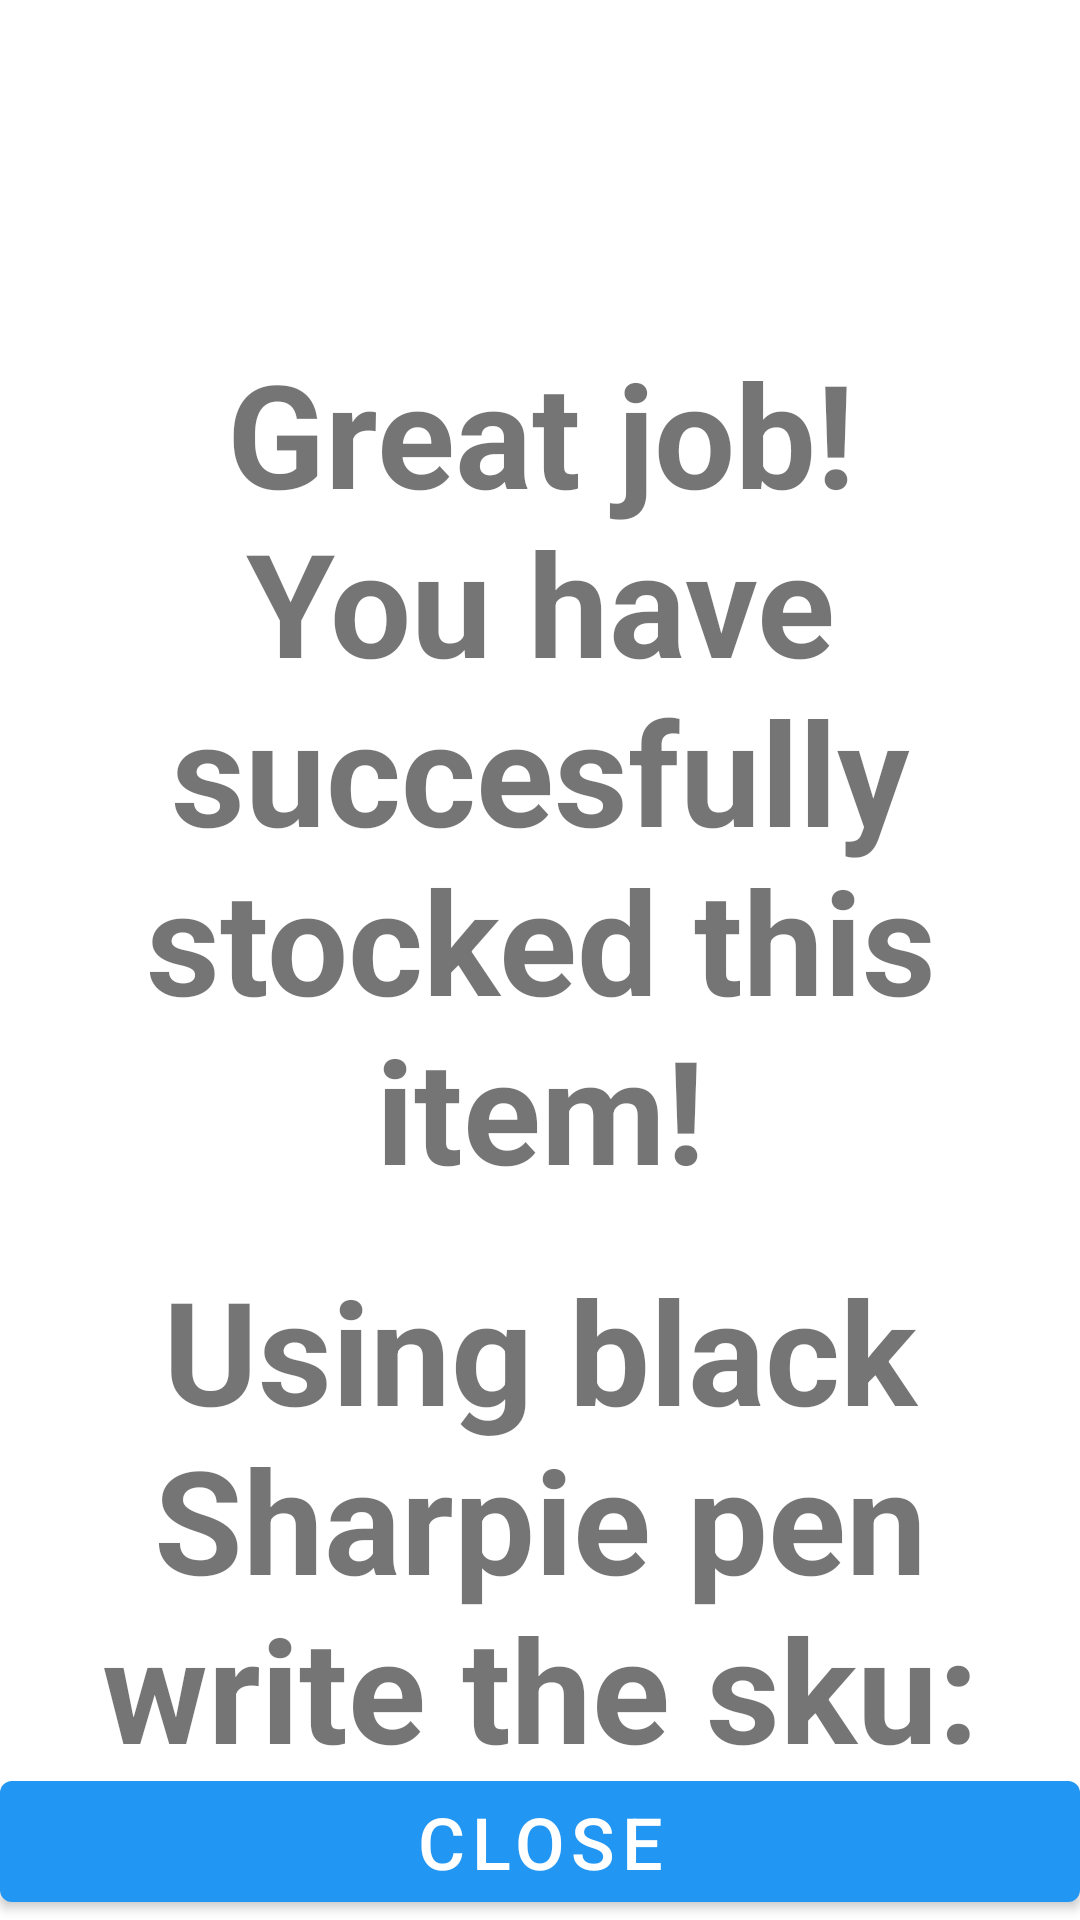

Here is an Android app screen rendered from its layout file. Give the layout XML and the strings, colors and styles it references.
<!-- AndroidManifest.xml: application theme AppTheme -->
<!-- res/layout/sku_confirmation.xml -->
<?xml version="1.0" encoding="utf-8"?>
<layout xmlns:android="http://schemas.android.com/apk/res/android"
    xmlns:app="http://schemas.android.com/apk/res-auto"
    xmlns:tools="http://schemas.android.com/tools"
    >

    <data class="SkuConfirmationView">

        <import type="android.view.View" />

        <variable
            name="viewModel"
            type="org.householdgoods.product.ProductEntryViewModel" />
    </data>

    <androidx.constraintlayout.widget.ConstraintLayout
        android:id="@+id/sku_confirmation_display"
        android:layout_width="match_parent"
        android:layout_height="match_parent"
        android:background="@color/background"
        >

        <androidx.constraintlayout.widget.Guideline
            android:id="@+id/horizontal_guideline_25pct"
            android:layout_width="match_parent"
            android:layout_height="match_parent"
            android:orientation="horizontal"
            app:layout_constraintGuide_percent="0.15" />

        <TextView
            android:id="@+id/sku_great_job"
            style="@style/TextSizeExtraLargeBold"
            android:layout_width="match_parent"
            android:layout_height="wrap_content"
            android:layout_marginTop="@dimen/margin_double"
            android:gravity="center"
            android:text="Great job! You have succesfully stocked this item!"
            android:textSize="@dimen/text_size_large_48dp"
            app:layout_constraintEnd_toEndOf="parent"
            app:layout_constraintStart_toStartOf="parent"
            app:layout_constraintTop_toBottomOf="@id/horizontal_guideline_25pct" />

        <TextView
            android:id="@+id/sku_please_afix"
            style="@style/TextSizeExtraLargeBold"
            android:layout_width="match_parent"
            android:layout_height="wrap_content"
            android:layout_marginTop="@dimen/margin_double"
            android:gravity="center"
            android:text="Using black Sharpie pen write the sku:"
            android:textSize="@dimen/text_size_large_48dp"
            app:layout_constraintEnd_toEndOf="parent"
            app:layout_constraintStart_toStartOf="parent"
            app:layout_constraintTop_toBottomOf="@id/sku_great_job" />

        <TextView
            android:id="@+id/sku_big_text"
            style="@style/TextSizeSuperLargeBold"
            android:layout_width="match_parent"
            android:layout_height="wrap_content"
            android:layout_marginTop="@dimen/margin_double"
            android:gravity="center"
            android:text="@{viewModel.addedSku}"
            tools:text="XC-0911-01"
            android:textSize="@dimen/text_size_large_144sp"
            app:layout_constraintEnd_toEndOf="parent"
            app:layout_constraintStart_toStartOf="parent"
            app:layout_constraintTop_toBottomOf="@id/sku_please_afix" />

        <TextView
            android:id="@+id/sku_put_on_tape"
            style="@style/TextSizeExtraLargeBold"
            android:layout_width="match_parent"
            android:layout_height="wrap_content"
            android:layout_marginTop="@dimen/margin_double"
            android:gravity="center"
            android:text="clearly on tape and affix to item."
            android:textSize="@dimen/text_size_large_48dp"
            app:layout_constraintEnd_toEndOf="parent"
            app:layout_constraintStart_toStartOf="parent"
            app:layout_constraintTop_toBottomOf="@id/sku_big_text" />

        <com.google.android.material.button.MaterialButton
            android:id="@+id/sku_confirmation_close_button"
            android:layout_width="match_parent"
            android:layout_height="wrap_content"
            android:text="Close"
            style="@style/HHGButton"
            app:layout_constraintBottom_toBottomOf="parent"
            app:layout_constraintEnd_toEndOf="parent"
            app:layout_constraintStart_toStartOf="parent"

            />

    </androidx.constraintlayout.widget.ConstraintLayout>

</layout>
<!-- resources referenced by this layout -->
<resources>
  <color name="background">#FFFFFFFF</color>
  <dimen name="margin_double">16dp</dimen>
  <dimen name="text_size_large_144sp">144sp</dimen>
  <dimen name="text_size_large_48dp">48sp</dimen>
  <style name="HHGButton" parent="Widget.MaterialComponents.Button">
          <item name="android:textColor">@android:color/white</item>
          <item name="android:textSize">@dimen/text_size_large_24dp</item>
          <item name="android:textAlignment">center</item>
      </style>
  <style name="TextSizeExtraLargeBold">
          <item name="android:textSize">@dimen/text_size_large_24dp</item>
          <item name="android:textStyle">bold</item>
      </style>
  <style name="TextSizeSuperLargeBold">
          <item name="android:textSize">@dimen/text_size_large_96sp</item>
          <item name="android:textStyle">bold</item>
      </style>
  <style name="AppTheme" parent="Theme.MaterialComponents.Light.NoActionBar.Bridge">
          
          <item name="colorPrimary">@color/colorPrimary</item>
          <item name="colorPrimaryDark">@color/colorPrimaryDark</item>
          <item name="colorAccent">@color/colorAccent</item>
          <item name="android:windowBackground">@color/background</item>
      </style>
  <dimen name="text_size_large_24dp">24sp</dimen>
  <dimen name="text_size_large_96sp">96sp</dimen>
  <color name="colorPrimary">#2196F3</color>
  <color name="colorPrimaryDark">#1976D2</color>
  <color name="colorAccent">#4CAF50</color>
</resources>
